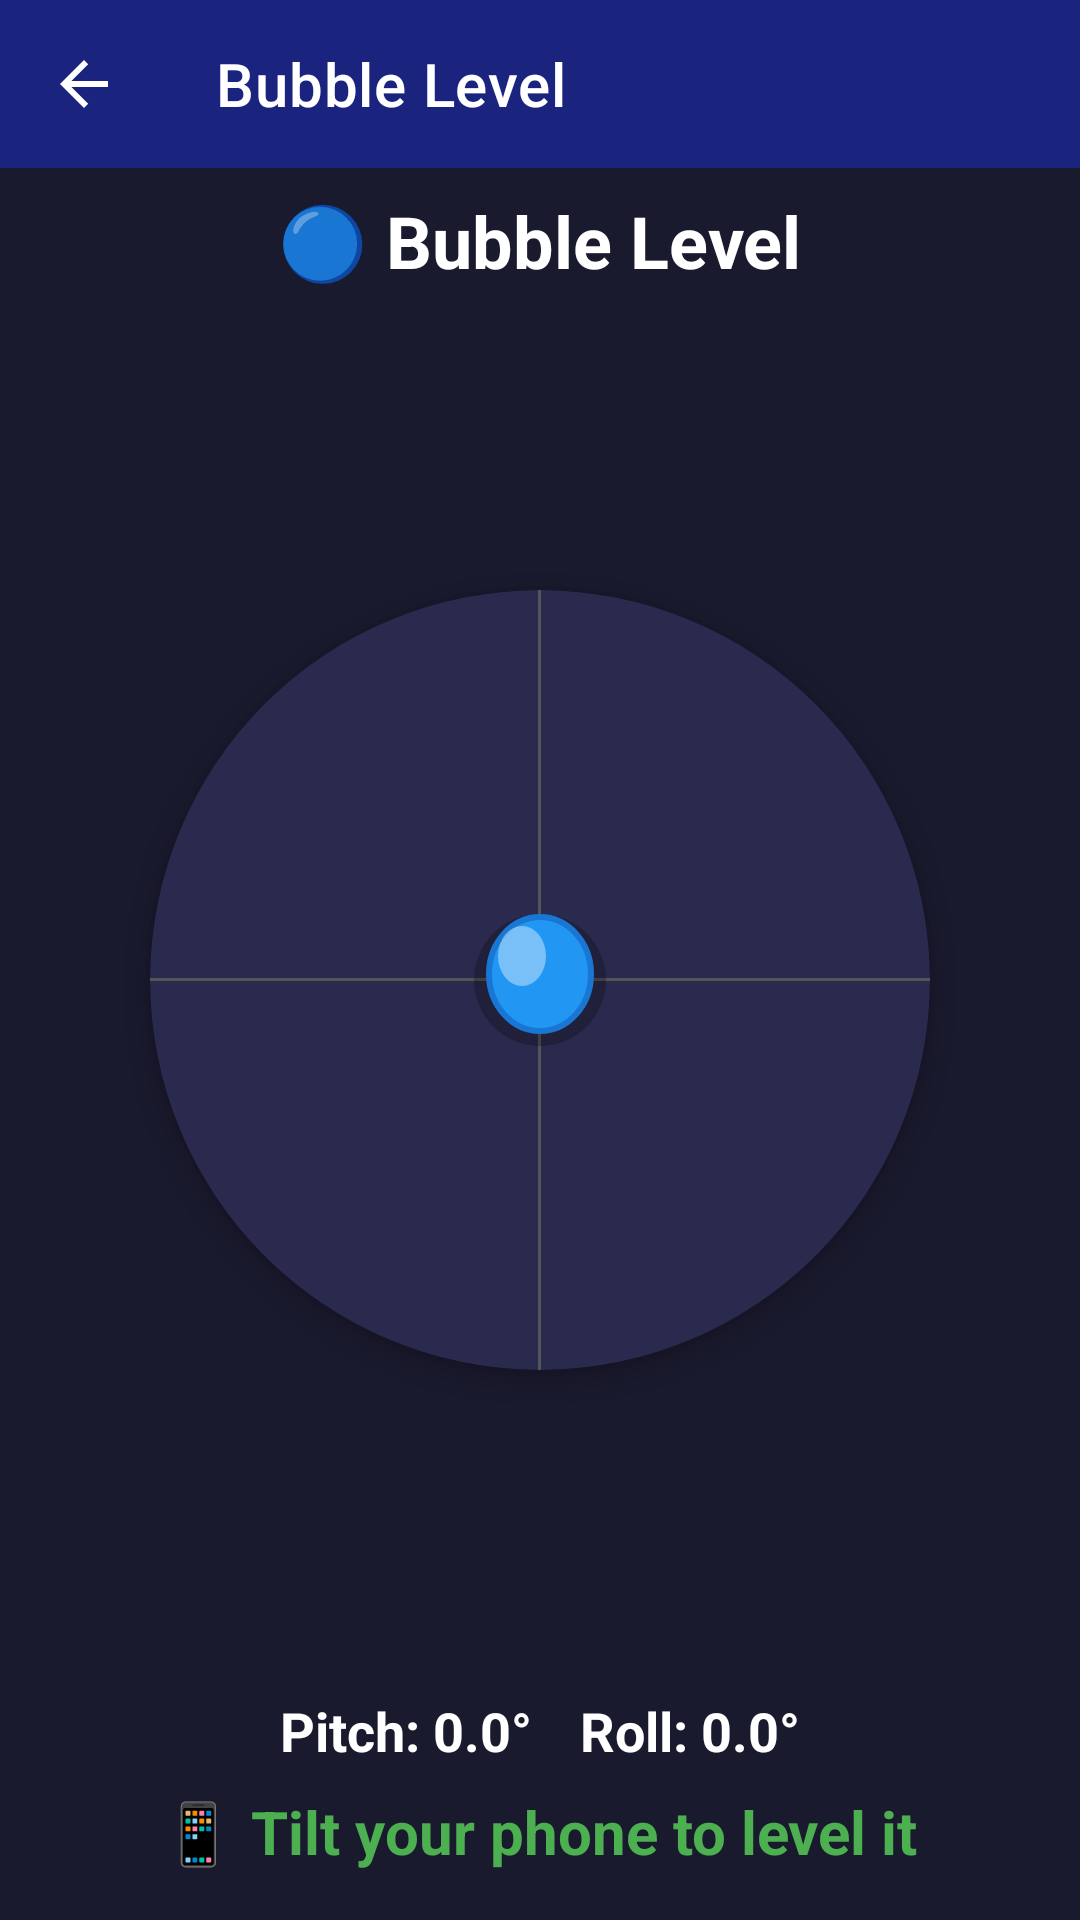

The Android layout XML behind this screen, and the referenced resources:
<!-- AndroidManifest.xml: application theme Theme.SensorToolBox -->
<!-- res/layout/activity_bubble_level.xml -->
<?xml version="1.0" encoding="utf-8"?>
<androidx.constraintlayout.widget.ConstraintLayout
    xmlns:android="http://schemas.android.com/apk/res/android"
    xmlns:app="http://schemas.android.com/apk/res-auto"
    xmlns:tools="http://schemas.android.com/tools"
    android:id="@+id/main"
    android:layout_width="match_parent"
    android:layout_height="match_parent"
    android:fitsSystemWindows="true"
    android:background="#1A1A2E"
    tools:context=".motion.BubbleLevelActivity">

    
    <androidx.appcompat.widget.Toolbar
        android:id="@+id/toolbar"
        android:layout_width="0dp"
        android:layout_height="?attr/actionBarSize"
        android:background="?attr/colorPrimary"
        android:theme="@style/SensorToolBox.Toolbar"
        app:theme="@style/SensorToolBox.Toolbar"
        app:popupTheme="@style/SensorToolBox.PopupMenu"
        app:title="Bubble Level"
        app:titleTextColor="#FFFFFF"
        app:navigationIcon="?attr/homeAsUpIndicator"
        app:layout_constraintTop_toTopOf="parent"
        app:layout_constraintStart_toStartOf="parent"
        app:layout_constraintEnd_toEndOf="parent" />

    
    <TextView
        android:id="@+id/titleText"
        android:layout_width="wrap_content"
        android:layout_height="wrap_content"
        android:text="🔵 Bubble Level"
        android:textSize="24sp"
        android:textStyle="bold"
        android:textColor="#FFFFFF"
        android:layout_marginTop="8dp"
        app:layout_constraintTop_toBottomOf="@id/toolbar"
        app:layout_constraintStart_toStartOf="parent"
        app:layout_constraintEnd_toEndOf="parent" />

    
    <androidx.cardview.widget.CardView
        android:id="@+id/levelContainer"
        android:layout_width="260dp"
        android:layout_height="260dp"
        android:layout_marginTop="12dp"
        app:cardCornerRadius="130dp"
        app:cardElevation="4dp"
        app:cardBackgroundColor="#2A2A4E"
        app:layout_constraintTop_toBottomOf="@id/titleText"
        app:layout_constraintStart_toStartOf="parent"
        app:layout_constraintEnd_toEndOf="parent"
        app:layout_constraintBottom_toTopOf="@id/bottomContainer"
        app:layout_constraintVertical_bias="0.45">

        
        <View
            android:layout_width="1dp"
            android:layout_height="match_parent"
            android:background="#555555"
            android:layout_gravity="center" />

        <View
            android:layout_width="match_parent"
            android:layout_height="1dp"
            android:background="#555555"
            android:layout_gravity="center" />

        
        <View
            android:id="@+id/bubble"
            android:layout_width="44dp"
            android:layout_height="44dp"
            android:background="@drawable/bubble_shape"
            android:layout_gravity="center" />

    </androidx.cardview.widget.CardView>

    
    <LinearLayout
        android:id="@+id/bottomContainer"
        android:layout_width="0dp"
        android:layout_height="wrap_content"
        android:orientation="vertical"
        android:gravity="center"
        android:layout_marginTop="12dp"
        android:layout_marginBottom="16dp"
        app:layout_constraintBottom_toBottomOf="parent"
        app:layout_constraintStart_toStartOf="parent"
        app:layout_constraintEnd_toEndOf="parent">

        
        <LinearLayout
            android:layout_width="wrap_content"
            android:layout_height="wrap_content"
            android:orientation="horizontal"
            android:gravity="center">

            <TextView
                android:id="@+id/pitchText"
                android:layout_width="wrap_content"
                android:layout_height="wrap_content"
                android:text="Pitch: 0.0°"
                android:textSize="18sp"
                android:textStyle="bold"
                android:textColor="#FFFFFF"
                android:layout_marginEnd="16dp" />

            <TextView
                android:id="@+id/rollText"
                android:layout_width="wrap_content"
                android:layout_height="wrap_content"
                android:text="Roll: 0.0°"
                android:textSize="18sp"
                android:textStyle="bold"
                android:textColor="#FFFFFF" />

        </LinearLayout>

        
        <TextView
            android:id="@+id/levelStatusText"
            android:layout_width="wrap_content"
            android:layout_height="wrap_content"
            android:text="📱 Tilt your phone to level it"
            android:textSize="20sp"
            android:textStyle="bold"
            android:textColor="#4CAF50"
            android:layout_marginTop="8dp" />

    </LinearLayout>

</androidx.constraintlayout.widget.ConstraintLayout>
<!-- resources referenced by this layout -->
<resources>
  <!-- drawable bubble_shape (drawable) -->
  <?xml version="1.0" encoding="utf-8"?>
  <layer-list xmlns:android="http://schemas.android.com/apk/res/android">
      
      <item>
          <shape android:shape="oval">
              <solid android:color="#40000000" />
          </shape>
      </item>
      
      <item android:bottom="4dp" android:end="4dp" android:start="4dp" android:top="0dp">
          <shape android:shape="oval">
              <solid android:color="#2196F3" />
              <stroke
                  android:width="2dp"
                  android:color="#1976D2" />
          </shape>
      </item>
      
      <item android:bottom="20dp" android:end="20dp" android:start="8dp" android:top="4dp">
          <shape android:shape="oval">
              <solid android:color="#66FFFFFF" />
          </shape>
      </item>
  </layer-list>
  <style name="SensorToolBox.PopupMenu" parent="ThemeOverlay.AppCompat.Light">
          <item name="android:textColor">@color/colorTextPrimary</item>
          <item name="android:textColorPrimary">@color/colorTextPrimary</item>
          <item name="android:colorBackground">#FFFFFF</item>
      </style>
  <style name="SensorToolBox.Toolbar" parent="ThemeOverlay.AppCompat.Dark.ActionBar">
          <item name="colorControlNormal">#FFFFFF</item>
          <item name="android:textColorPrimary">#FFFFFF</item>
          <item name="actionMenuTextColor">#FFFFFF</item>
      </style>
  <style name="Theme.SensorToolBox" parent="Theme.MaterialComponents.DayNight.NoActionBar">
          <item name="colorPrimary">@color/colorPrimary</item>
          <item name="colorPrimaryVariant">@color/colorPrimaryDark</item>
          <item name="colorOnPrimary">@color/colorTextOnPrimary</item>
          <item name="colorSecondary">@color/colorAccent</item>
          <item name="colorSecondaryVariant">@color/colorAccentDark</item>
          <item name="colorOnSecondary">@color/colorTextOnAccent</item>
          <item name="android:colorBackground">@color/colorBackground</item>
          <item name="colorSurface">@color/colorSurface</item>
          <item name="colorOnBackground">@color/colorTextPrimary</item>
          <item name="colorOnSurface">@color/colorTextPrimary</item>
          <item name="colorError">@color/colorError</item>
          <item name="colorOnError">@color/colorTextOnError</item>
          <item name="android:statusBarColor">@color/colorPrimaryDark</item>
          <item name="android:navigationBarColor">@color/colorPrimaryDark</item>
          <item name="android:windowLightStatusBar">false</item>
          <item name="android:windowBackground">@color/colorBackground</item>
          <item name="android:textColorPrimary">@color/colorTextPrimary</item>
          <item name="android:textColorSecondary">@color/colorTextSecondary</item>
      </style>
  <color name="colorTextPrimary">#212121</color>
  <color name="colorPrimary">#1A237E</color>
  <color name="colorPrimaryDark">#0D1442</color>
  <color name="colorTextOnPrimary">#FFFFFF</color>
  <color name="colorAccent">#FF5722</color>
  <color name="colorAccentDark">#BF360C</color>
  <color name="colorTextOnAccent">#FFFFFF</color>
  <color name="colorBackground">#F5F5F5</color>
  <color name="colorSurface">#FAFAFA</color>
  <color name="colorError">#F44336</color>
  <color name="colorTextOnError">#FFFFFF</color>
  <color name="colorTextSecondary">#757575</color>
</resources>
